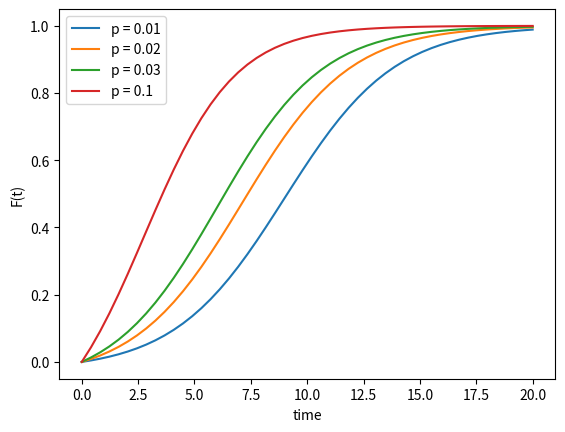
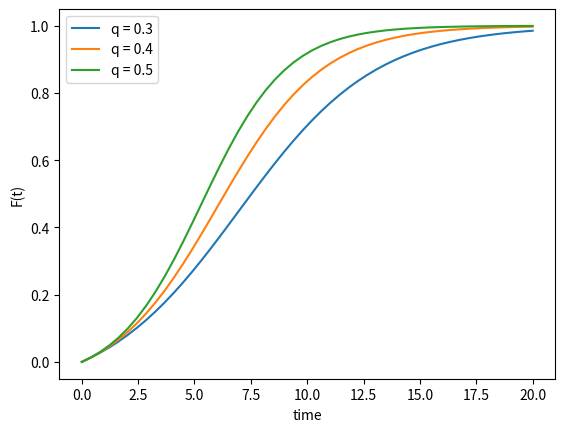

Python code for these plots, in order:
import numpy as np
from scipy.integrate import odeint
import matplotlib.pyplot as plt


def model(F, t):
    dF_dt = (1 - F) * (p + q * F)
    return dF_dt


P = [0.01, 0.02, 0.03, 0.1]
q = 0.4
plt.figure()

for p in P:
    # initial condition
    F0 = 0

    # time points
    t = np.linspace(0, 20)

    # solve ODE
    F = odeint(model, F0, t)

    # plot results
    plt.plot(t, F, label='p = ' + str(p))
    plt.xlabel('time')
    plt.ylabel('F(t)')
    plt.legend()

Q = [0.3, 0.4, 0.5]
plt.figure()
p = 0.03

for q in Q:
    # initial condition
    F0 = 0

    # time points
    t = np.linspace(0, 20)

    # solve ODE
    F = odeint(model, F0, t)

    # plot results
    plt.plot(t, F, label='q = ' + str(q))
    plt.xlabel('time')
    plt.ylabel('F(t)')
    plt.legend()

plt.show()
